Image classification data set "ptb_ecg_filtered" (PerfectionistAF/ECG_Processing_Classification on GitHub). Class labels (8): bundle branch block, cardiomyopathy, dysrhythmia, healthy control, hypertrophy, myocardial infarction, myocarditis, unqualified.

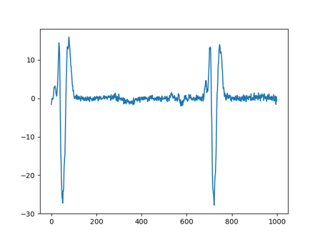
Label: myocardial infarction

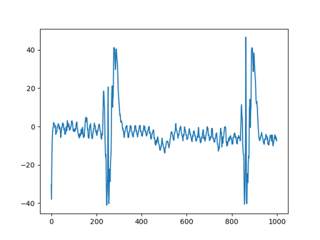
Label: myocardial infarction

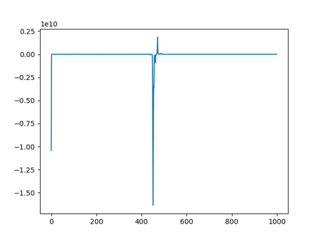
Label: myocardial infarction

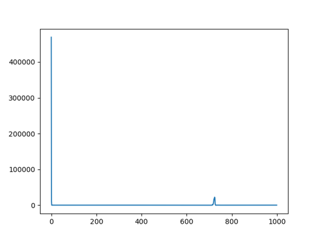
Label: myocardial infarction

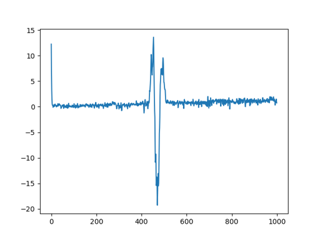
Label: healthy control

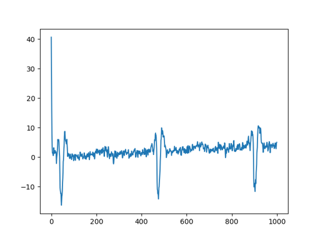
Label: myocardial infarction
